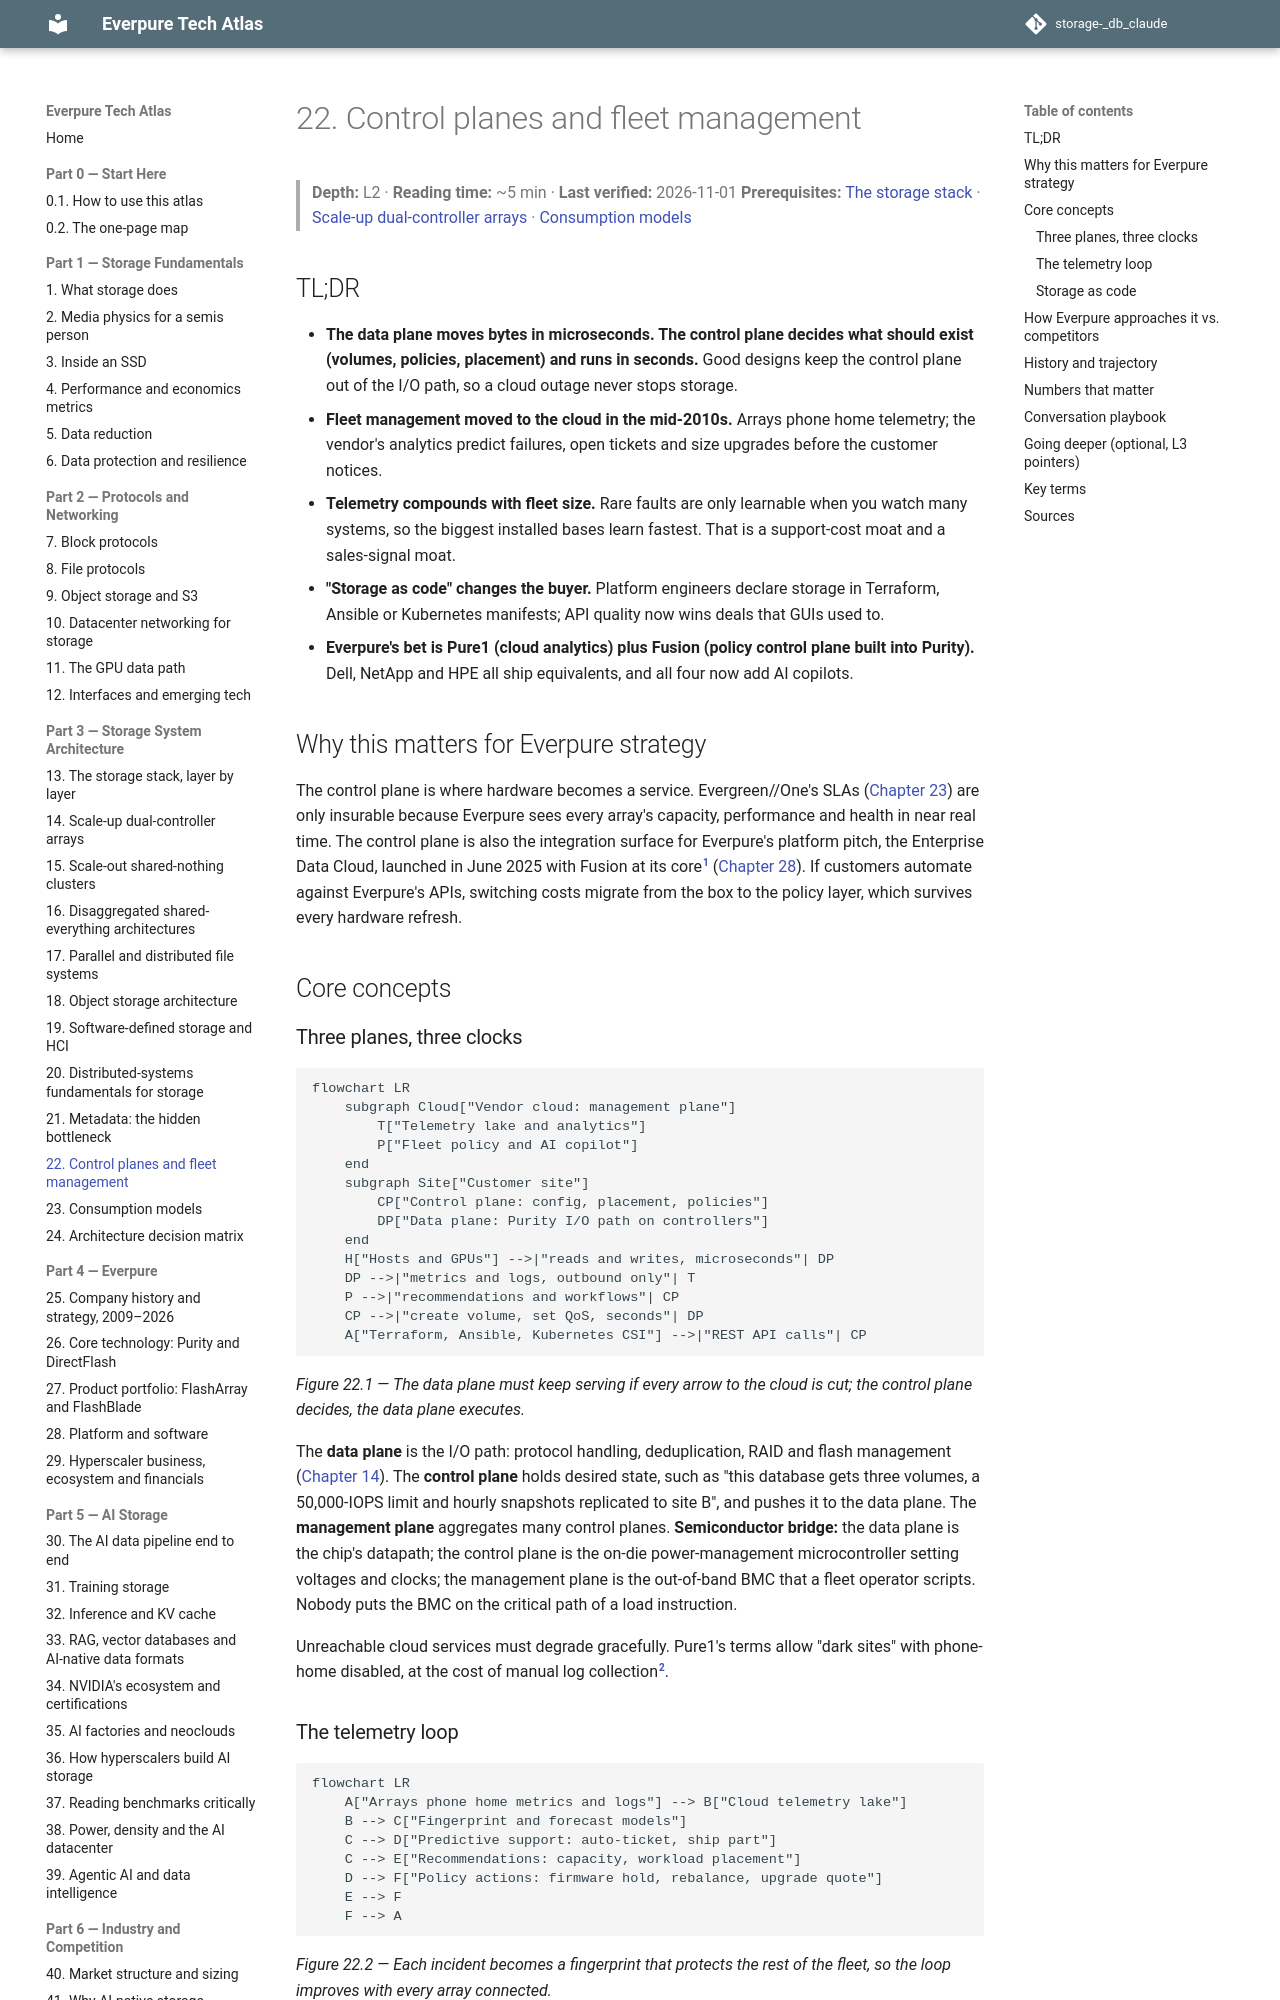

repository: FrankHuang94/storage-_db_claude · page: 03-system-architecture/22-control-planes/index.html · generator: mkdocs

# 22. Control planes and fleet management

> **Depth:** L2 · **Reading time:** ~5 min · **Last verified:** 2026-11-01
> **Prerequisites:** [The storage stack](13-storage-stack.md) · [Scale-up dual-controller arrays](14-scale-up-dual-controller.md) · [Consumption models](23-consumption-models.md)

## TL;DR

- **The data plane moves bytes in microseconds. The control plane decides what should exist (volumes, policies, placement) and runs in seconds.** Good designs keep the control plane out of the I/O path, so a cloud outage never stops storage.
- **Fleet management moved to the cloud in the mid-2010s.** Arrays phone home telemetry; the vendor's analytics predict failures, open tickets and size upgrades before the customer notices.
- **Telemetry compounds with fleet size.** Rare faults are only learnable when you watch many systems, so the biggest installed bases learn fastest. That is a support-cost moat and a sales-signal moat.
- **"Storage as code" changes the buyer.** Platform engineers declare storage in Terraform, Ansible or Kubernetes manifests; API quality now wins deals that GUIs used to.
- **Everpure's bet is Pure1 (cloud analytics) plus Fusion (policy control plane built into Purity).** Dell, NetApp and HPE all ship equivalents, and all four now add AI copilots.

## Why this matters for Everpure strategy

The control plane is where hardware becomes a service. Evergreen//One's SLAs ([Chapter 23](23-consumption-models.md)) are only insurable because Everpure sees every array's capacity, performance and health in near real time. The control plane is also the integration surface for Everpure's platform pitch, the Enterprise Data Cloud, launched in June 2025 with Fusion at its core[^1] ([Chapter 28](../04-everpure/28-platform-and-software.md)). If customers automate against Everpure's APIs, switching costs migrate from the box to the policy layer, which survives every hardware refresh.

## Core concepts

### Three planes, three clocks

```mermaid
flowchart LR
    subgraph Cloud["Vendor cloud: management plane"]
        T["Telemetry lake and analytics"]
        P["Fleet policy and AI copilot"]
    end
    subgraph Site["Customer site"]
        CP["Control plane: config, placement, policies"]
        DP["Data plane: Purity I/O path on controllers"]
    end
    H["Hosts and GPUs"] -->|"reads and writes, microseconds"| DP
    DP -->|"metrics and logs, outbound only"| T
    P -->|"recommendations and workflows"| CP
    CP -->|"create volume, set QoS, seconds"| DP
    A["Terraform, Ansible, Kubernetes CSI"] -->|"REST API calls"| CP
```

*Figure 22.1 — The data plane must keep serving if every arrow to the cloud is cut; the control plane decides, the data plane executes.*

The **data plane** is the I/O path: protocol handling, deduplication, RAID and flash management ([Chapter 14](14-scale-up-dual-controller.md)). The **control plane** holds desired state, such as "this database gets three volumes, a 50,000-IOPS limit and hourly snapshots replicated to site B", and pushes it to the data plane. The **management plane** aggregates many control planes. **Semiconductor bridge:** the data plane is the chip's datapath; the control plane is the on-die power-management microcontroller setting voltages and clocks; the management plane is the out-of-band BMC that a fleet operator scripts. Nobody puts the BMC on the critical path of a load instruction.

Unreachable cloud services must degrade gracefully. Pure1's terms allow "dark sites" with phone-home disabled, at the cost of manual log collection[^2].
